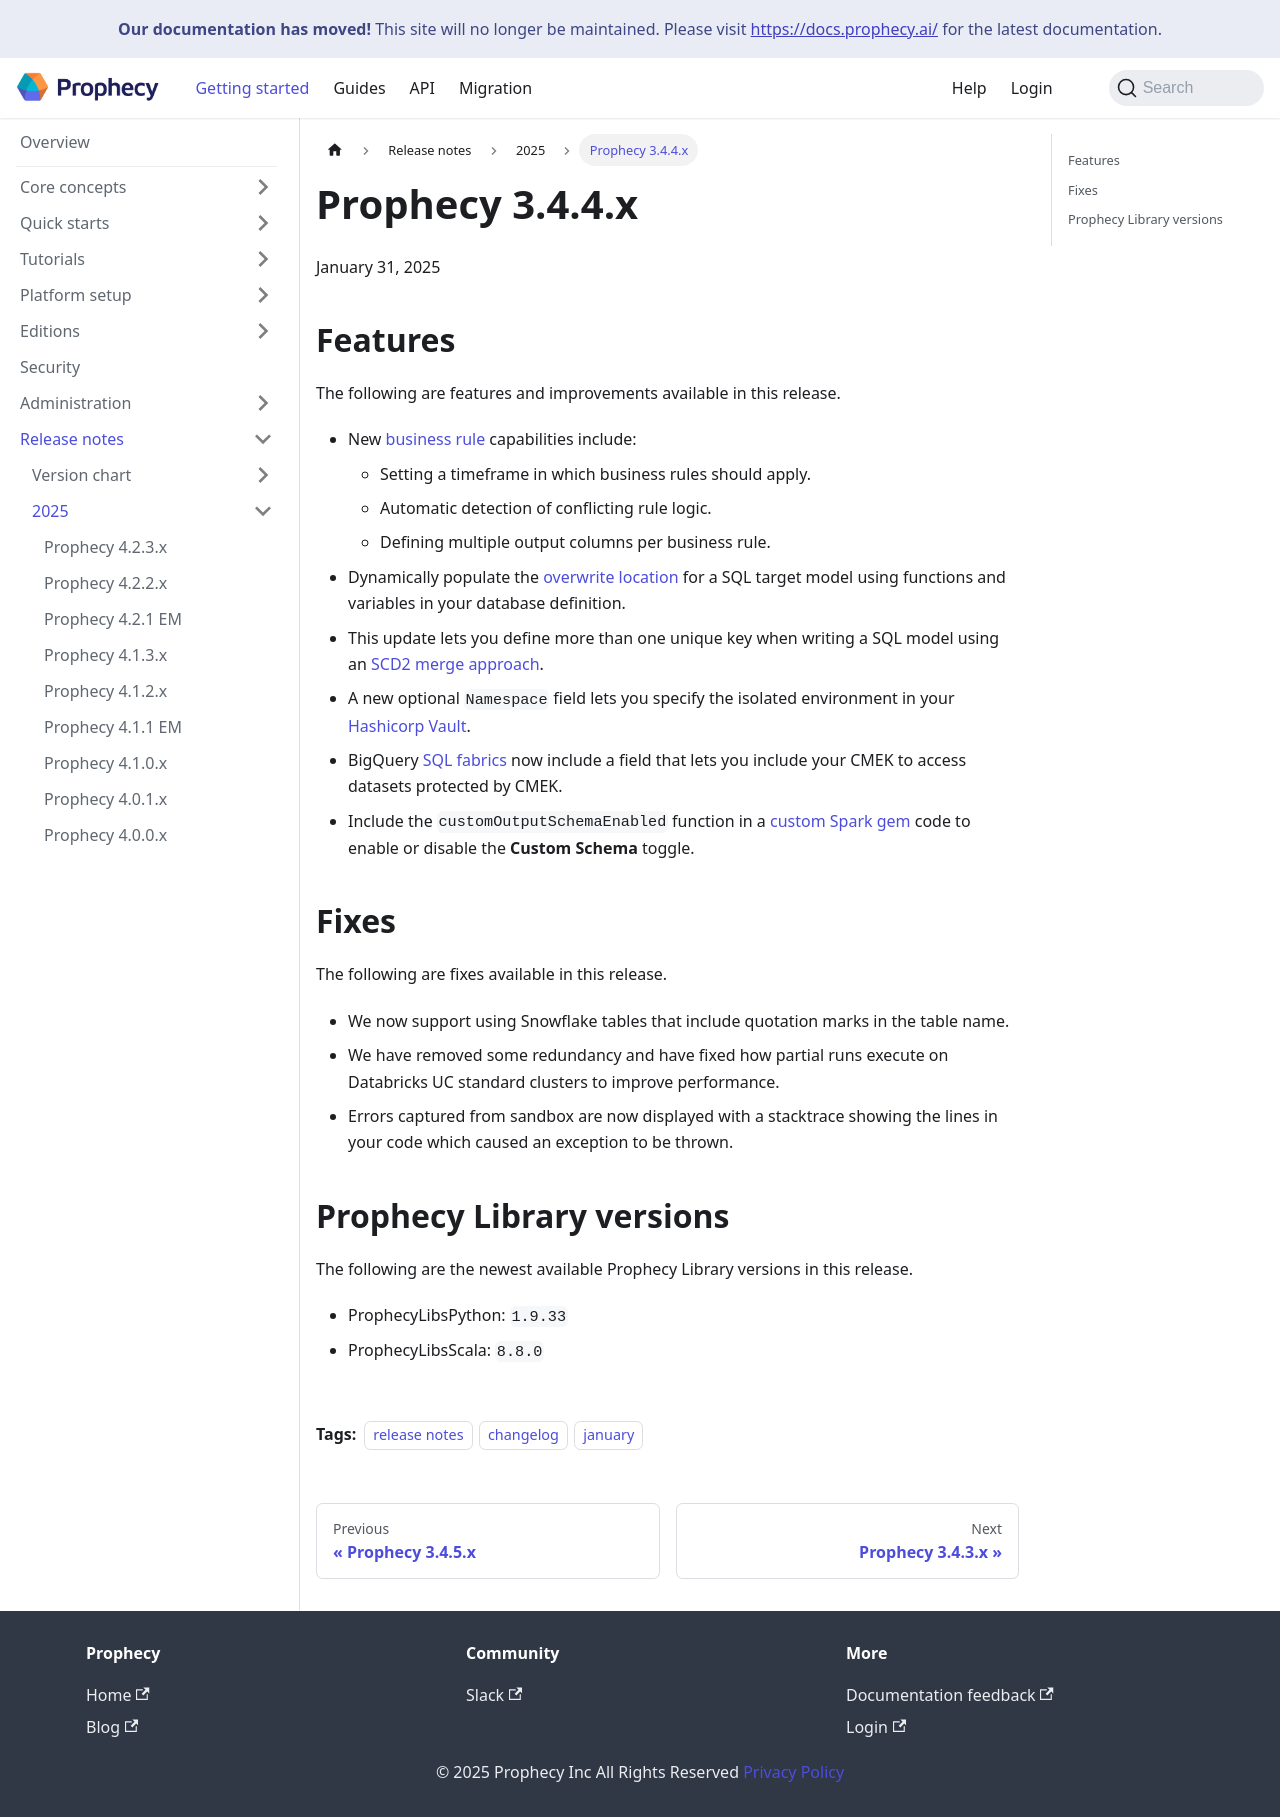

repository: SimpleDataLabsInc/prophecy-docs · page: release_notes/2025/3-4-4/index.html · generator: docusaurus

---
id: 3-4-4
description: Release notes for version 3.4.4
title: Prophecy 3.4.4.x
tags:
  - release notes
  - changelog
  - january
---

January 31, 2025

## Features

The following are features and improvements available in this release.

- New [business rule](docs/Spark/functions/business-rules-engine/business-rules-engine.md) capabilities include:

  - Setting a timeframe in which business rules should apply.

  - Automatic detection of conflicting rule logic.

  - Defining multiple output columns per business rule.

- Dynamically populate the [overwrite location](/engineers/dynamic-target-location) for a SQL target model using functions and variables in your database definition.

- This update lets you define more than one unique key when writing a SQL model using an [SCD2 merge approach](/engineers/databricks-target).

- A new optional `Namespace` field lets you specify the isolated environment in your [Hashicorp Vault](/engineers/secrets).

- BigQuery [SQL fabrics](/administration/fabrics/sql-fabrics/Fabrics) now include a field that lets you include your CMEK to access datasets protected by CMEK.

- Include the `customOutputSchemaEnabled` function in a [custom Spark gem](/engineers/gem-builder-reference) code to enable or disable the **Custom Schema** toggle.

## Fixes

The following are fixes available in this release.

- We now support using Snowflake tables that include quotation marks in the table name.

- We have removed some redundancy and have fixed how partial runs execute on Databricks UC standard clusters to improve performance.

- Errors captured from sandbox are now displayed with a stacktrace showing the lines in your code which caused an exception to be thrown.

## Prophecy Library versions

The following are the newest available Prophecy Library versions in this release.

- ProphecyLibsPython: `1.9.33`

- ProphecyLibsScala: `8.8.0`
